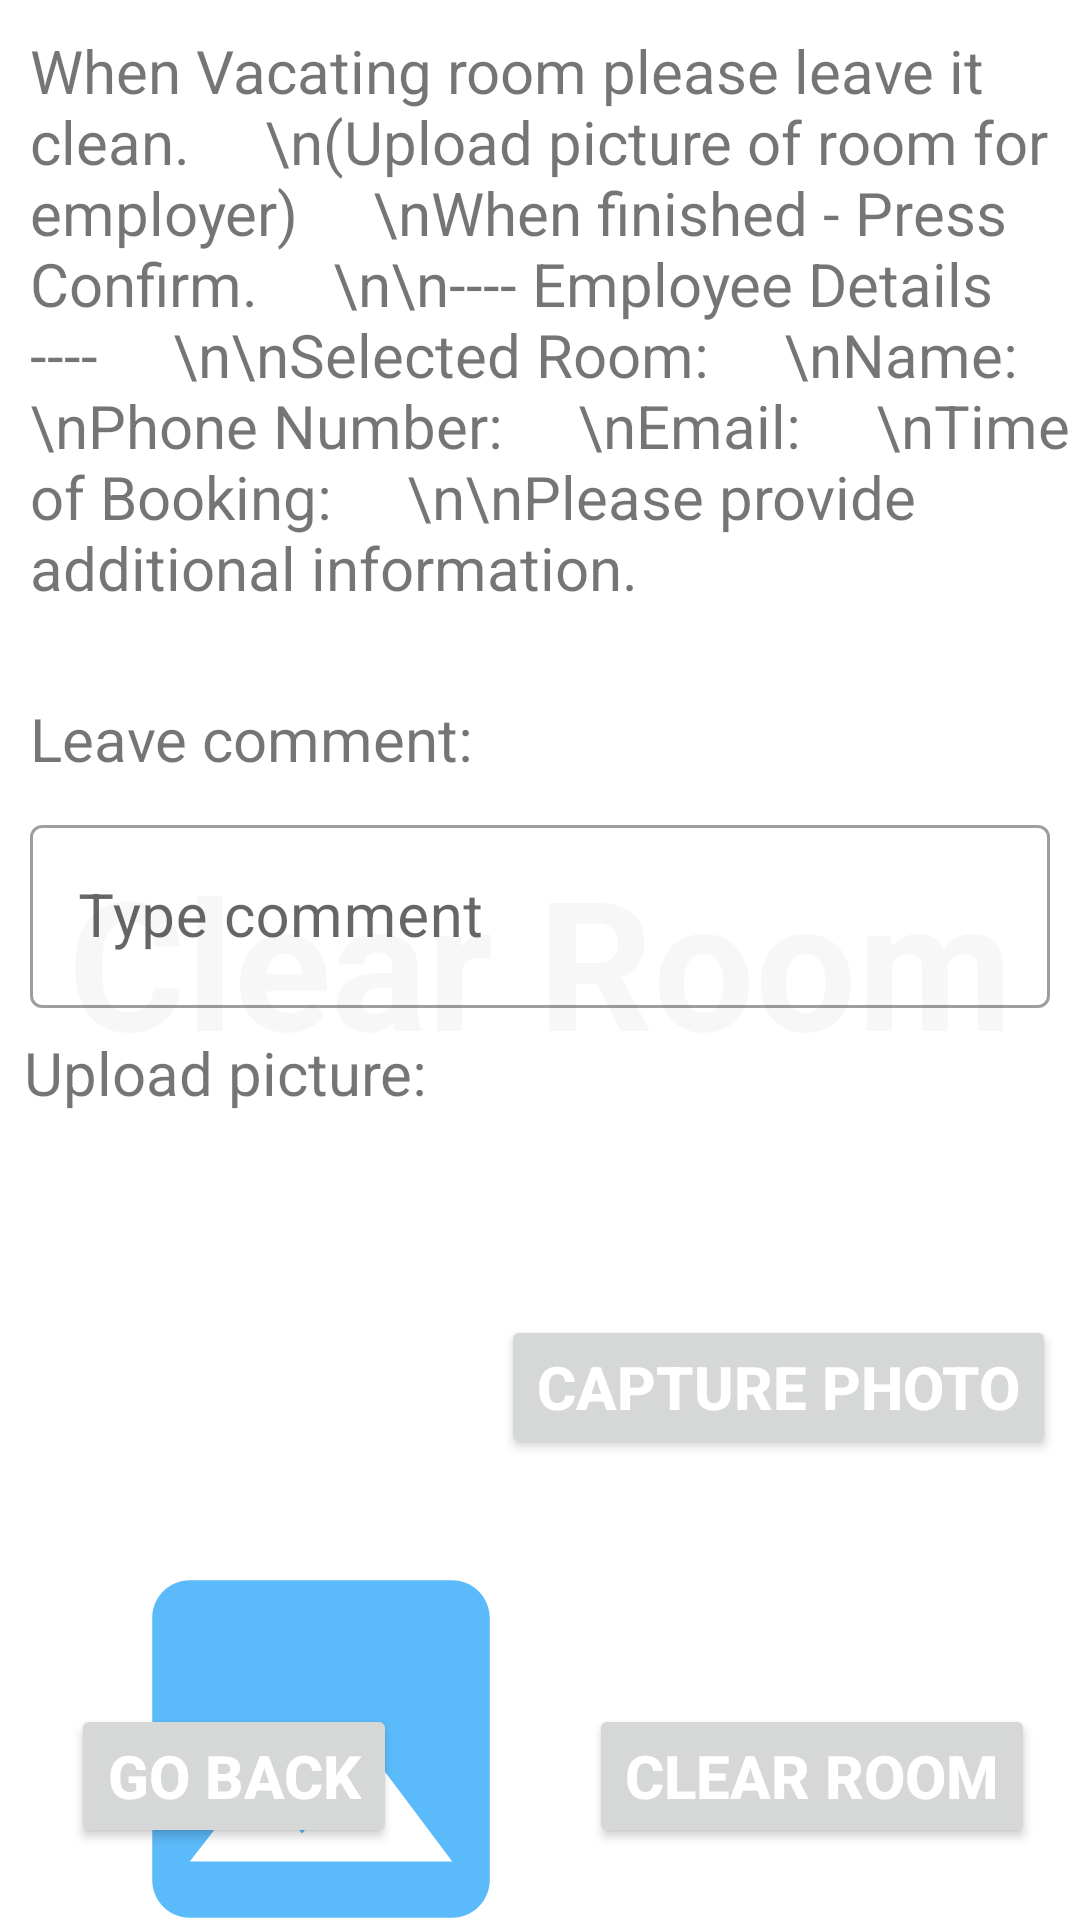

This screen was rendered from an Android layout file. Write that file and the resources it references.
<!-- AndroidManifest.xml: application theme Theme.Environmentscheduler -->
<!-- res/layout/activity_clear_room.xml -->
<?xml version="1.0" encoding="utf-8"?>
<androidx.constraintlayout.widget.ConstraintLayout xmlns:android="http://schemas.android.com/apk/res/android"
    xmlns:app="http://schemas.android.com/apk/res-auto"
    xmlns:tools="http://schemas.android.com/tools"
    android:layout_width="match_parent"
    android:layout_height="match_parent"
    tools:context=".ClearRoomActivity">

    <TextView
        android:id="@+id/banner"
        android:layout_width="match_parent"
        android:layout_height="wrap_content"
        android:text="Clear Room"
        android:textColor="@color/semi"
        android:textSize="60sp"
        android:textAlignment="center"
        android:gravity="center"
        android:textStyle="bold"

        app:layout_constraintBottom_toBottomOf="parent"
        app:layout_constraintLeft_toLeftOf="parent"
        app:layout_constraintRight_toRightOf="parent"
        app:layout_constraintTop_toTopOf="parent" />

    <TextView
        android:id="@+id/textView"
        android:layout_width="wrap_content"
        android:layout_marginLeft="10dp"
        android:layout_marginRight="10dp"
        android:layout_marginTop="10dp"
        android:layout_height="wrap_content"
        android:text="When Vacating room please leave it clean.
    \n(Upload picture of room for employer)
    \nWhen finished - Press Confirm.
    \n\n---- Employee Details ----
    \n\nSelected Room:
    \nName:
    \nPhone Number:
    \nEmail:
    \nTime of Booking:
    \n\nPlease provide additional information."
        app:layout_constraintStart_toStartOf="parent"
        app:layout_constraintRight_toRightOf="parent"
        android:textSize="20dp"
        app:layout_constraintTop_toTopOf="parent" />

    <TextView
        android:id="@+id/textView1"
        android:layout_width="368dp"
        android:layout_marginLeft="10dp"
        android:layout_marginRight="10dp"
        android:layout_marginTop="30dp"
        android:layout_height="wrap_content"
        android:text="Leave comment: "
        app:layout_constraintStart_toStartOf="parent"
        app:layout_constraintTop_toBottomOf="@id/textView"
        android:textSize="20dp" />

    <com.google.android.material.textfield.TextInputLayout
        android:id="@+id/input1"
        style="@style/Widget.MaterialComponents.TextInputLayout.OutlinedBox"
        android:layout_width="match_parent"
        android:textSize="20dp"

        app:layout_constraintTop_toBottomOf="@id/textView1"
        app:layout_constraintLeft_toLeftOf="parent"
        android:layout_marginLeft="10dp"
        android:layout_marginRight="10dp"
        android:layout_marginTop="10dp"
        android:layout_height="wrap_content"
        >

        <com.google.android.material.textfield.TextInputEditText
            android:id="@+id/description1"
            android:layout_width="match_parent"
            android:layout_height="wrap_content"
            android:hint="Type comment"
            android:textSize="20dp"/>
    </com.google.android.material.textfield.TextInputLayout>


    <TextView
        android:id="@+id/textView2"
        android:layout_width="368dp"
        android:layout_height="wrap_content"
        android:layout_marginStart="8dp"
        android:layout_marginTop="8dp"
        android:text="Upload picture: "
        android:textSize="20dp"
        app:layout_constraintStart_toStartOf="parent"
        app:layout_constraintTop_toBottomOf="@id/input1" />

    <ImageView
        android:id="@+id/ImageViewId"
        android:layout_width="150dp"
        android:layout_height="150dp"
        android:layout_marginStart="32dp"
        android:layout_marginTop="508dp"
        android:src="@drawable/ic_baseline_image_24"
        app:layout_constraintStart_toStartOf="parent"
        app:layout_constraintTop_toTopOf="parent" />

    <Button
        android:id="@+id/capture_picture_Id"
        android:layout_width="wrap_content"
        android:layout_height="wrap_content"
        android:layout_marginStart="16dp"
        android:layout_marginBottom="16dp"
        android:text="Capture Photo"
        android:textColor="@color/teal_700"
        android:textSize="20sp"
        android:textStyle="bold"
        app:layout_constraintBottom_toBottomOf="parent"
        app:layout_constraintEnd_toEndOf="parent"
        app:layout_constraintHorizontal_bias="0.949"
        app:layout_constraintStart_toStartOf="parent"
        app:layout_constraintTop_toTopOf="parent"
        app:layout_constraintVertical_bias="0.761" />

    <Button
        android:id="@+id/confirmButton"
        android:layout_width="wrap_content"
        android:layout_height="wrap_content"
        android:layout_marginStart="16dp"
        android:layout_marginBottom="16dp"
        android:text="Clear Room"
        android:textColor="@color/teal_700"
        android:textSize="20sp"
        android:textStyle="bold"
        app:layout_constraintBottom_toBottomOf="parent"
        app:layout_constraintEnd_toEndOf="parent"
        app:layout_constraintHorizontal_bias="0.924"
        app:layout_constraintStart_toStartOf="parent"
        app:layout_constraintTop_toTopOf="parent"
        app:layout_constraintVertical_bias="0.986" />



    <Button
        android:id="@+id/gobackButton"
        android:layout_width="wrap_content"
        android:layout_height="wrap_content"
        android:layout_marginStart="16dp"
        android:layout_marginBottom="16dp"
        android:text="Go Back"
        android:textColor="@color/teal_700"
        android:textSize="20sp"
        android:textStyle="bold"
        app:layout_constraintBottom_toBottomOf="parent"
        app:layout_constraintEnd_toEndOf="parent"
        app:layout_constraintHorizontal_bias="0.033"
        app:layout_constraintStart_toStartOf="parent"
        app:layout_constraintTop_toTopOf="parent"
        app:layout_constraintVertical_bias="0.986" />



</androidx.constraintlayout.widget.ConstraintLayout>
<!-- resources referenced by this layout -->
<resources>
  <color name="semi">#19ACACAC</color>
  <color name="teal_700">#FFFFFF</color>
  <!-- drawable ic_baseline_image_24 (drawable) -->
  <vector android:height="24dp" android:tint="#5BBAFA"
      android:viewportHeight="24" android:viewportWidth="24"
      android:width="24dp" xmlns:android="http://schemas.android.com/apk/res/android">
      <path android:fillColor="@android:color/white" android:pathData="M21,19V5c0,-1.1 -0.9,-2 -2,-2H5c-1.1,0 -2,0.9 -2,2v14c0,1.1 0.9,2 2,2h14c1.1,0 2,-0.9 2,-2zM8.5,13.5l2.5,3.01L14.5,12l4.5,6H5l3.5,-4.5z"/>
  </vector>
  <style name="Theme.Environmentscheduler" parent="Theme.MaterialComponents.DayNight.NoActionBar">
          
          <item name="colorPrimary">@color/purple_500</item>
          <item name="colorPrimaryVariant">@color/purple_700</item>
          <item name="colorOnPrimary">@color/white</item>
          
          <item name="colorSecondary">@color/teal_200</item>
          <item name="colorSecondaryVariant">@color/teal_700</item>
          <item name="colorOnSecondary">@color/black</item>
          
          <item name="android:statusBarColor" tools:targetApi="l">?attr/colorPrimaryVariant</item>
          
      </style>
  <color name="purple_500">#004FEE</color>
  <color name="purple_700">#FF3700B3</color>
  <color name="white">#FFFFFFFF</color>
  <color name="teal_200">#FF03DAC5</color>
  <color name="black">#FF000000</color>
</resources>
